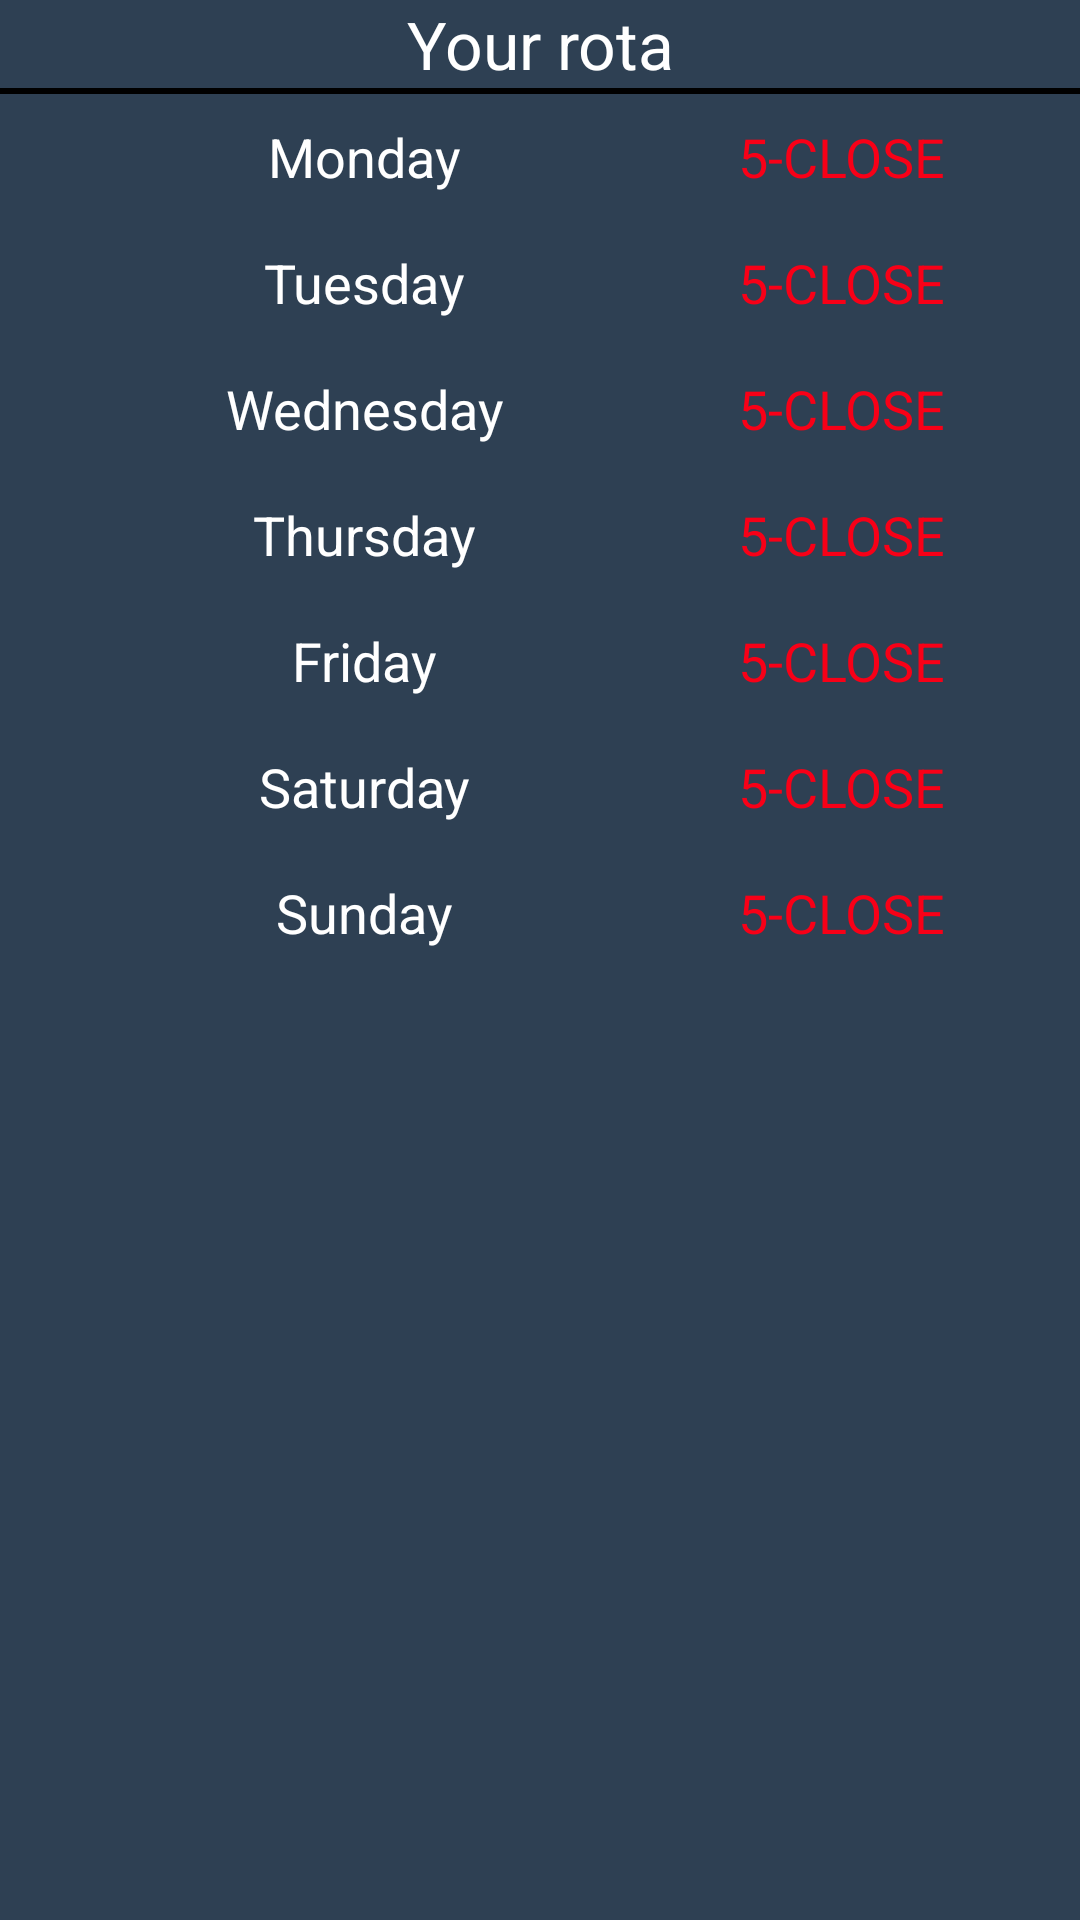

Produce the Android XML layout that renders to this screen, including the resource entries it uses.
<!-- AndroidManifest.xml: application theme AppTheme -->
<!-- res/layout/activity_daily_rota.xml -->
<?xml version="1.0" encoding="utf-8"?>

<LinearLayout
    xmlns:android="http://schemas.android.com/apk/res/android"
    xmlns:tools="http://schemas.android.com/tools"
    android:layout_width="match_parent"
    android:layout_height="match_parent"
    android:layout_marginLeft="10dp"
    android:layout_marginStart="10dp"
    android:layout_marginEnd="10dp"
    android:layout_marginRight="10dp"
    android:layout_marginTop="10dp"
    android:background="#2E4053"
    android:layout_marginBottom="10dp"
    android:layout_gravity="top|center"
    android:gravity="center|top"
    android:orientation="vertical"
    tools:context="cn.nurasoft.bkhatfield.DailyRotaActivity">

    <LinearLayout
        android:layout_width="match_parent"
        android:layout_height="wrap_content"
        android:orientation="vertical">

        <TextView
            android:layout_width="match_parent"
            android:layout_height="wrap_content"
            android:text="Your rota"
            android:id="@+id/view"
            android:textSize="22sp"
            android:textColor="#ffffff"
            android:layout_gravity="center|top"
            android:gravity="center|top" />

        <LinearLayout
            android:layout_width="match_parent"
            android:layout_height="2dp"
            android:background="#000">

        </LinearLayout>
    </LinearLayout>

    <LinearLayout
        android:layout_width="match_parent"
        android:layout_height="wrap_content"
        android:weightSum="2"
        >
        <ImageView
            android:layout_width="42dp"
            android:layout_height="42dp"
            android:id="@+id/img_mon"
            />

            <TextView
                android:text="Monday"
                android:layout_height="wrap_content"
                android:layout_width="0dp"
                android:textSize="18sp"
                android:layout_gravity="center"
                android:gravity="center"
                android:layout_weight="1"
                android:textColor="#fff" />

            <TextView
                android:layout_height="match_parent"
                android:layout_width="0dp"
                android:text="5-CLOSE"
                android:layout_weight="1"
                android:gravity="center"
                android:textSize="18sp"
                android:id="@+id/Monday"
                android:textColor="#F80017" />
    </LinearLayout>

    <LinearLayout
        android:layout_width="match_parent"
        android:layout_height="wrap_content"
        android:weightSum="2">
        <ImageView
            android:layout_width="42dp"
            android:layout_height="42dp"
            android:id="@+id/img_tue"
            />

        <TextView
            android:layout_height="wrap_content"
            android:layout_width="0dp"
            android:text="Tuesday"
            android:textSize="18sp"
            android:layout_gravity="center"
            android:gravity="center"
            android:textColor="#fff"
            android:layout_weight="1" />

        <TextView
            android:layout_width="0dp"
            android:layout_height="match_parent"
            android:text="5-CLOSE"
            android:layout_weight="1"
            android:gravity="center"
            android:textSize="18sp"
            android:id="@+id/Tuesday"
            android:textColor="#F80017" />

    </LinearLayout>
    
    <LinearLayout
        android:layout_width="match_parent"
        android:layout_height="wrap_content"
        android:weightSum="2"
        >
        <ImageView
            android:layout_width="42dp"
            android:layout_height="42dp"
            android:id="@+id/img_wed"
            />
        <TextView
            android:layout_width="0dp"
            android:layout_height="match_parent"
            android:text="Wednesday"
            android:textSize="18sp"
            android:layout_gravity="center"
            android:gravity="center"
            android:textColor="#fff"
            android:layout_weight="1" />

        <TextView
            android:layout_height="match_parent"
            android:layout_width="0dp"
            android:text="5-CLOSE"
            android:layout_weight="1"
            android:gravity="center"
            android:textSize="18sp"
            android:id="@+id/Wednesday"
            android:textColor="#F80017" />
        
    </LinearLayout>
    <LinearLayout
        android:layout_width="match_parent"
        android:layout_height="wrap_content"
        android:weightSum="2"
        >
        <ImageView
            android:layout_width="42dp"
            android:layout_height="42dp"
            android:id="@+id/img_thur"
            />
        <TextView
            android:layout_width="0dp"
            android:layout_height="match_parent"
            android:text="Thursday"
            android:textSize="18sp"
            android:layout_gravity="center"
            android:gravity="center"
            android:textColor="#fff"
            android:layout_weight="1" />

        <TextView
            android:layout_height="match_parent"
            android:layout_width="0dp"
            android:text="5-CLOSE"
            android:layout_weight="1"
            android:gravity="center"
            android:textSize="18sp"
            android:id="@+id/Thursday"
            android:textColor="#F80017" />

    </LinearLayout>

    <LinearLayout
        android:layout_width="match_parent"
        android:layout_height="wrap_content"
        android:weightSum="2"
        >
        <ImageView
            android:layout_width="42dp"
            android:layout_height="42dp"
            android:id="@+id/img_fri"
            />
        <TextView
            android:layout_width="0dp"
            android:layout_height="match_parent"
            android:text="Friday"
            android:textSize="18sp"
            android:layout_gravity="center"
            android:gravity="center"
            android:textColor="#fff"
            android:layout_weight="1" />

        <TextView
            android:layout_height="match_parent"
            android:layout_width="0dp"
            android:text="5-CLOSE"
            android:layout_weight="1"
            android:gravity="center"
            android:textSize="18sp"
            android:id="@+id/Friday"
            android:textColor="#F80017" />

    </LinearLayout>

    <LinearLayout
        android:layout_width="match_parent"
        android:layout_height="wrap_content"
        android:weightSum="2"
        >
        <ImageView
            android:layout_width="42dp"
            android:layout_height="42dp"
            
            android:id="@+id/img_sat"
            />
        <TextView
            android:layout_width="0dp"
            android:layout_height="match_parent"
            android:text="Saturday"
            android:textSize="18sp"
            android:layout_gravity="center"
            android:gravity="center"
            android:textColor="#fff"
            android:layout_weight="1" />

        <TextView
            android:layout_height="match_parent"
            android:layout_width="0dp"
            android:text="5-CLOSE"
            android:layout_weight="1"
            android:gravity="center"
            android:textSize="18sp"
            android:id="@+id/Saturday"
            android:textColor="#F80017" />

    </LinearLayout>

    <LinearLayout
        android:layout_width="match_parent"
        android:layout_height="wrap_content"
        android:weightSum="2"
        >
        <ImageView
            android:layout_width="42dp"
            android:layout_height="42dp"
           
            android:id="@+id/img_sun"
            />
        <TextView
            android:layout_width="0dp"
            android:layout_height="match_parent"
            android:text="Sunday"
            android:textSize="18sp"
            android:layout_gravity="center"
            android:gravity="center"
            android:textColor="#fff"
            android:layout_weight="1" />

        <TextView
            android:layout_height="match_parent"
            android:layout_width="0dp"
            android:text="5-CLOSE"
            android:layout_weight="1"
            android:gravity="center"
            android:textSize="18sp"
            android:id="@+id/Sunday"
            android:textColor="#F80017" />

    </LinearLayout>

</LinearLayout>
<!-- resources referenced by this layout -->
<resources>
  <style name="AppTheme" parent="Theme.AppCompat.Light.DarkActionBar">
          
          <item name="colorPrimary">@color/colorPrimary</item>
          <item name="colorPrimaryDark">@color/colorPrimaryDark</item>
          <item name="colorAccent">@color/colorAccent</item>
      </style>
  <color name="colorPrimary">#ed8b06</color>
  <color name="colorPrimaryDark">#d22501</color>
  <color name="colorAccent">#91a61d</color>
</resources>
